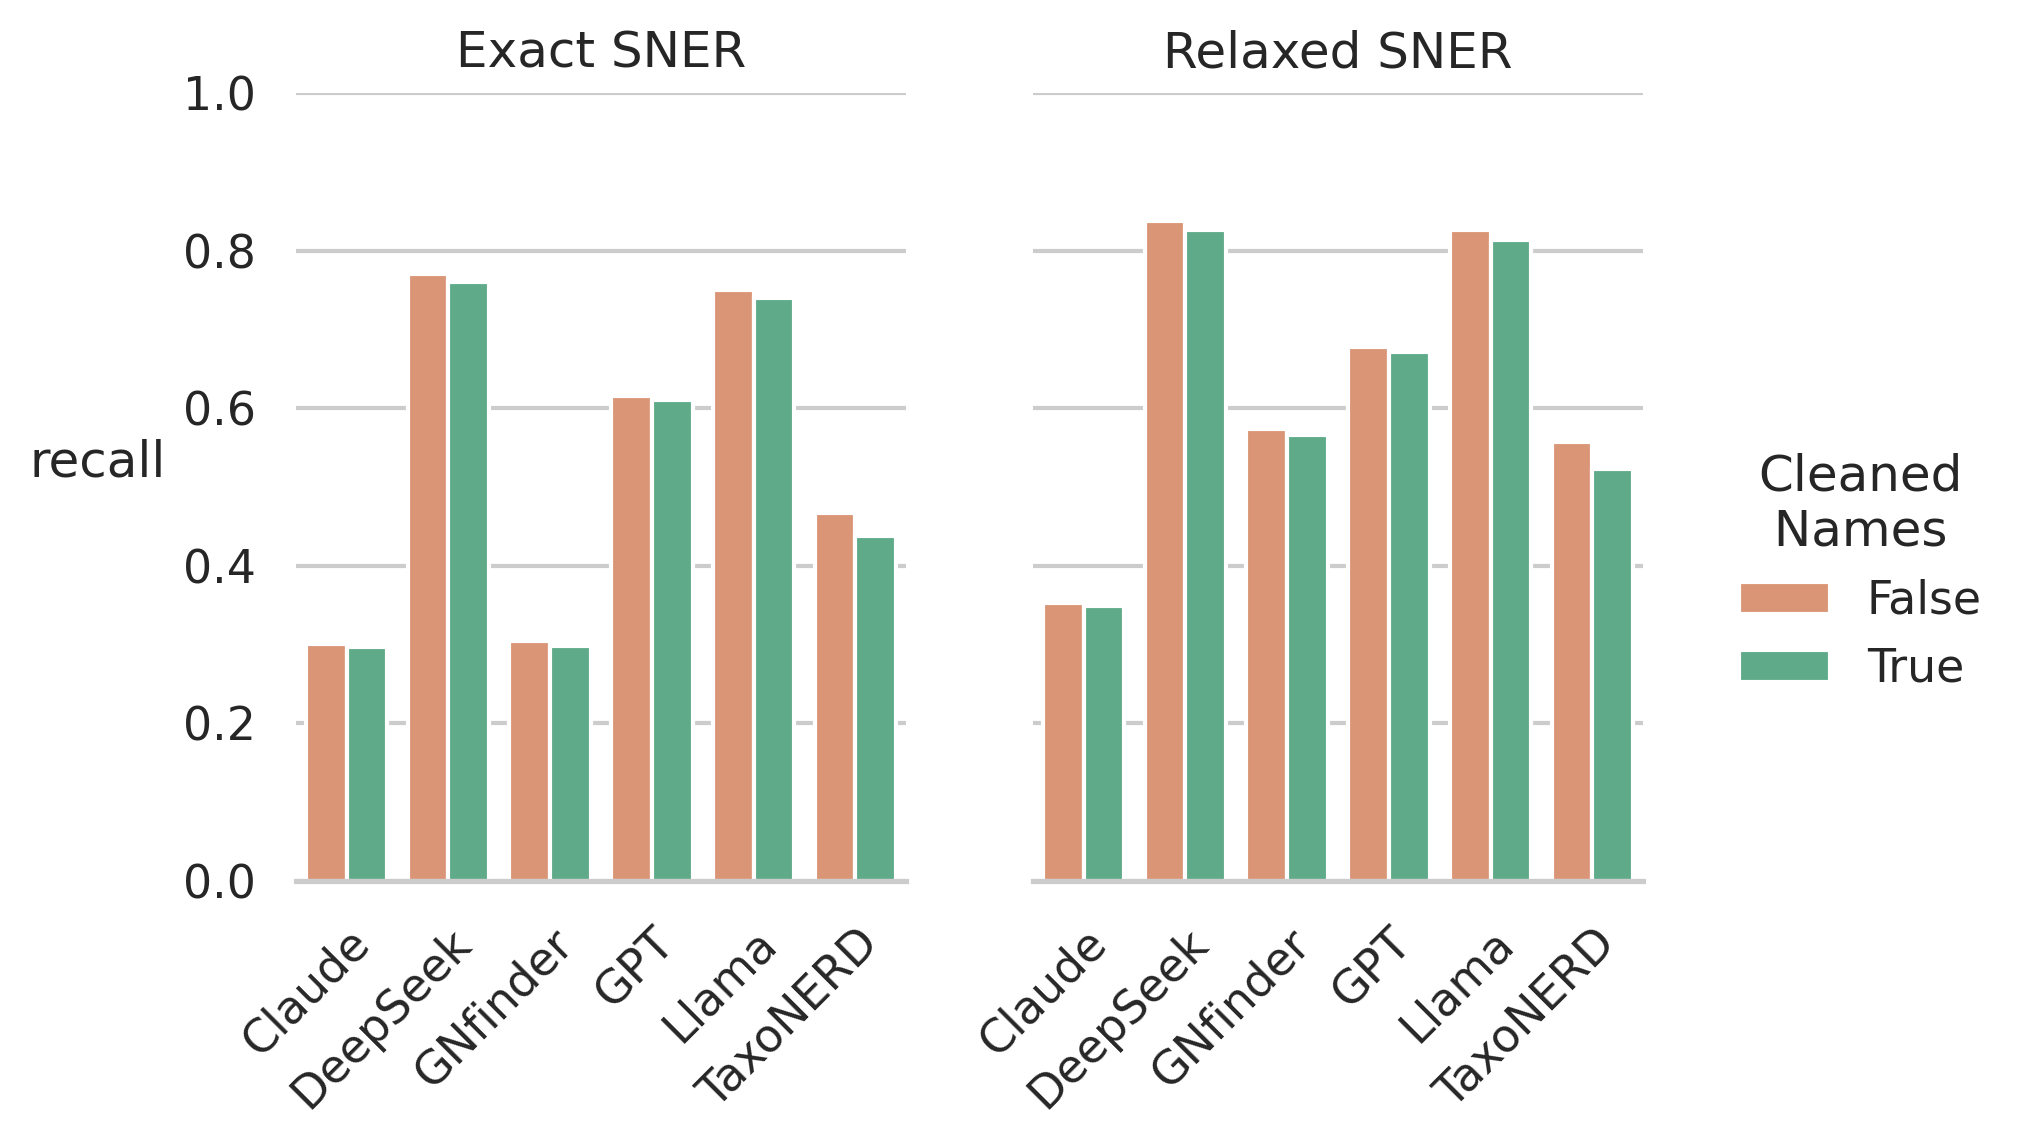

Data behind this chart, as committed beside it:
, recall, class, Model, NS
30, 0.3002, Exact SNER, Claude, False
31, 0.3521, Relaxed SNER, Claude, False
66, 0.2969, Exact SNER, Claude, True
67, 0.3485, Relaxed SNER, Claude, True
6, 0.7697, Exact SNER, DeepSeek, False
7, 0.837, Relaxed SNER, DeepSeek, False
42, 0.7601, Exact SNER, DeepSeek, True
43, 0.8267, Relaxed SNER, DeepSeek, True
18, 0.3045, Exact SNER, GNfinder, False
19, 0.574, Relaxed SNER, GNfinder, False
24, 0.2985, Exact SNER, GNfinder, True
25, 0.5662, Relaxed SNER, GNfinder, True
72, 0.6155, Exact SNER, GPT, False
73, 0.6772, Relaxed SNER, GPT, False
12, 0.61, Exact SNER, GPT, True
13, 0.6713, Relaxed SNER, GPT, True
78, 0.7503, Exact SNER, Llama, False
79, 0.8255, Relaxed SNER, Llama, False
36, 0.7395, Exact SNER, Llama, True
37, 0.8139, Relaxed SNER, Llama, True
0, 0.467, Exact SNER, TaxoNERD, False
1, 0.5565, Relaxed SNER, TaxoNERD, False
60, 0.4375, Exact SNER, TaxoNERD, True
61, 0.5228, Relaxed SNER, TaxoNERD, True
